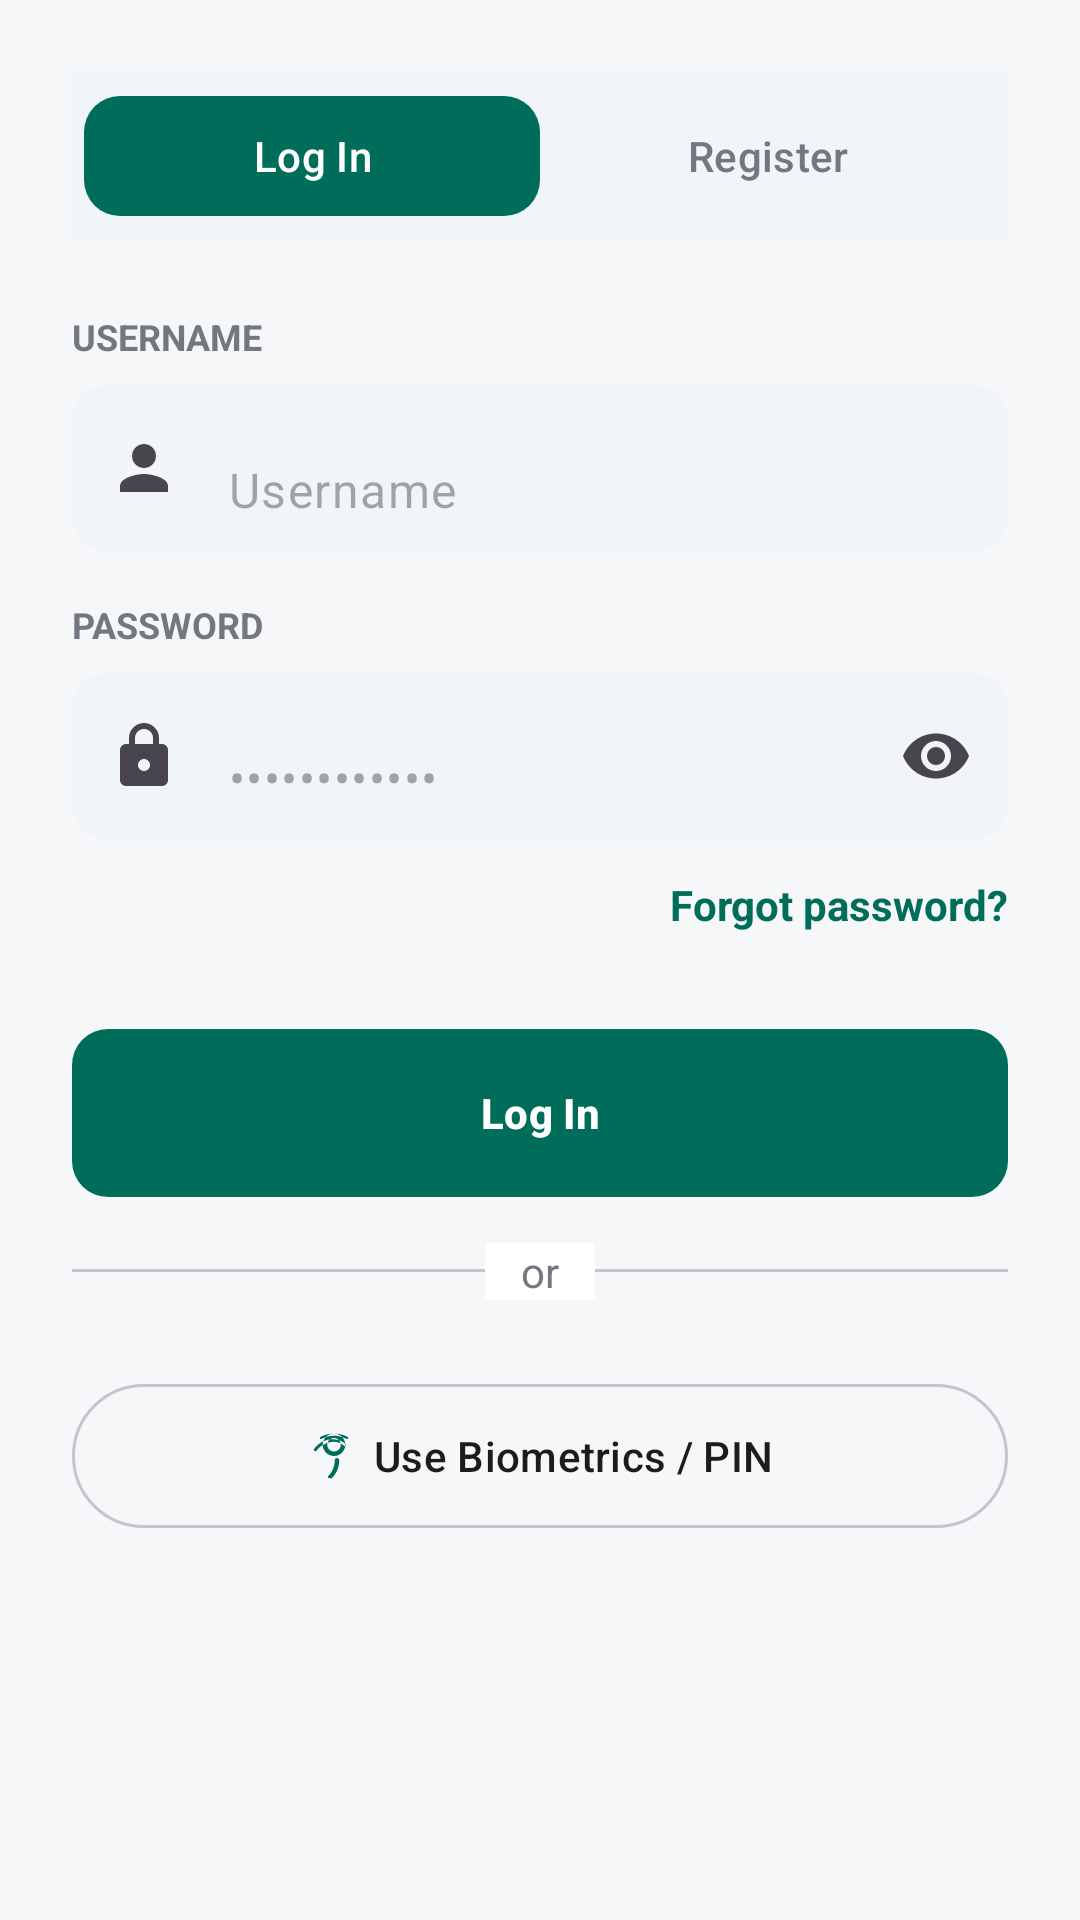

Reconstruct the res/layout file that produces this screen, plus the resources it refers to.
<!-- AndroidManifest.xml: application theme Theme.TrueTrackFinance -->
<!-- res/layout/fragment_login.xml -->
<?xml version="1.0" encoding="utf-8"?>
<LinearLayout xmlns:android="http://schemas.android.com/apk/res/android"
    xmlns:app="http://schemas.android.com/apk/res-auto"
    android:layout_width="match_parent"
    android:layout_height="match_parent"
    android:orientation="vertical"
    android:padding="24dp">

    
    <LinearLayout
        android:layout_width="match_parent"
        android:layout_height="56dp"
        android:background="@color/input_background"
        android:orientation="horizontal"
        android:padding="4dp">

        <com.google.android.material.button.MaterialButton
            android:id="@+id/btn_tab_signin"
            style="@style/Widget.Material3.Button.TonalButton"
            android:layout_width="0dp"
            android:layout_height="match_parent"
            android:layout_weight="1"
            android:text="@string/login"
            app:backgroundTint="@color/forest_green"
            app:cornerRadius="12dp"
            android:textColor="@color/white" />

        <com.google.android.material.button.MaterialButton
            android:id="@+id/btn_tab_register"
            style="@style/Widget.Material3.Button.TextButton"
            android:layout_width="0dp"
            android:layout_height="match_parent"
            android:layout_weight="1"
            android:text="@string/register"
            android:textColor="@color/text_secondary" />
    </LinearLayout>

    <TextView
        android:layout_width="wrap_content"
        android:layout_height="wrap_content"
        android:layout_marginTop="24dp"
        android:text="@string/username"
        android:textAllCaps="true"
        android:textColor="@color/text_secondary"
        android:textSize="12sp"
        android:textStyle="bold" />

    <com.google.android.material.textfield.TextInputLayout
        style="@style/Widget.TrueTrack.EditText"
        android:layout_width="match_parent"
        android:layout_height="wrap_content"
        android:layout_marginTop="8dp"
        app:startIconDrawable="@drawable/ic_person">

        <com.google.android.material.textfield.TextInputEditText
            android:id="@+id/et_username"
            android:layout_width="match_parent"
            android:layout_height="wrap_content"
            android:hint="@string/username"
            android:inputType="text" />
    </com.google.android.material.textfield.TextInputLayout>

    <TextView
        android:layout_width="wrap_content"
        android:layout_height="wrap_content"
        android:layout_marginTop="16dp"
        android:text="@string/password"
        android:textAllCaps="true"
        android:textColor="@color/text_secondary"
        android:textSize="12sp"
        android:textStyle="bold" />

    <com.google.android.material.textfield.TextInputLayout
        style="@style/Widget.TrueTrack.EditText"
        android:layout_width="match_parent"
        android:layout_height="wrap_content"
        android:layout_marginTop="8dp"
        app:endIconMode="password_toggle"
        app:startIconDrawable="@drawable/ic_lock">

        <com.google.android.material.textfield.TextInputEditText
            android:id="@+id/et_password"
            android:layout_width="match_parent"
            android:layout_height="wrap_content"
            android:hint="••••••••••••"
            android:inputType="textPassword" />
    </com.google.android.material.textfield.TextInputLayout>

    <TextView
        android:id="@+id/tv_forgot_password"
        android:layout_width="wrap_content"
        android:layout_height="wrap_content"
        android:layout_gravity="end"
        android:layout_marginTop="12dp"
        android:text="Forgot password?"
        android:textColor="@color/forest_green"
        android:textSize="14sp"
        android:textStyle="bold" />

    <com.google.android.material.button.MaterialButton
        android:id="@+id/btn_login"
        style="@style/Widget.TrueTrack.Button"
        android:layout_width="match_parent"
        android:layout_height="56dp"
        android:layout_marginTop="32dp"
        android:text="@string/login"
        app:backgroundTint="@color/forest_green" />

    <View
        android:layout_width="match_parent"
        android:layout_height="1dp"
        android:layout_marginTop="24dp"
        android:background="@color/divider" />

    <TextView
        android:layout_width="wrap_content"
        android:layout_height="wrap_content"
        android:layout_gravity="center"
        android:layout_marginTop="-10dp"
        android:background="@color/white"
        android:paddingStart="12dp"
        android:paddingEnd="12dp"
        android:text="or"
        android:textColor="@color/text_secondary" />

    <com.google.android.material.button.MaterialButton
        android:id="@+id/btn_biometric"
        style="@style/Widget.Material3.Button.OutlinedButton"
        android:layout_width="match_parent"
        android:layout_height="56dp"
        android:layout_marginTop="24dp"
        android:text="Use Biometrics / PIN"
        android:textColor="@color/text_primary"
        app:icon="@drawable/ic_fingerprint"
        app:iconGravity="textStart"
        app:iconTint="@color/forest_green"
        app:strokeColor="@color/divider" />

</LinearLayout>
<!-- resources referenced by this layout -->
<resources>
  <color name="divider">#C4C6CF</color>
  <color name="forest_green">#006D5B</color>
  <color name="input_background">#F1F5F9</color>
  <color name="text_primary">#1A1C1E</color>
  <color name="text_secondary">#74777F</color>
  <color name="white">#FFFFFF</color>
  <!-- drawable ic_lock (drawable) -->
  <?xml version="1.0" encoding="utf-8"?>
  <vector xmlns:android="http://schemas.android.com/apk/res/android"
      android:width="24dp" android:height="24dp"
      android:viewportWidth="24" android:viewportHeight="24">
    <path android:fillColor="@android:color/white"
        android:pathData="M18,8h-1V6c0,-2.76 -2.24,-5 -5,-5S7,3.24 7,6v2H6c-1.1,0 -2,0.9 -2,2v10c0,1.1 0.9,2 2,2h12c1.1,0 2,-0.9 2,-2V10C20,8.9 19.1,8 18,8zM9,6c0,-1.66 1.34,-3 3,-3s3,1.34 3,3v2H9V6zM12,17c-1.1,0 -2,-0.9 -2,-2s0.9,-2 2,-2s2,0.9 2,2S13.1,17 12,17z"/>
  </vector>
  <!-- drawable ic_person (drawable) -->
  <?xml version="1.0" encoding="utf-8"?>
  <vector xmlns:android="http://schemas.android.com/apk/res/android"
      android:width="24dp" android:height="24dp"
      android:viewportWidth="24" android:viewportHeight="24">
    <path android:fillColor="@android:color/white"
        android:pathData="M12,12c2.21,0 4,-1.79 4,-4s-1.79,-4 -4,-4 -4,1.79 -4,4 1.79,4 4,4zM12,14c-2.67,0 -8,1.34 -8,4v2h16v-2c0,-2.66 -5.33,-4 -8,-4z"/>
  </vector>
  <string name="login">Log In</string>
  <string name="password">Password</string>
  <string name="register">Register</string>
  <string name="username">Username</string>
  <style name="Widget.TrueTrack.Button" parent="Widget.Material3.Button">
          <item name="android:insetTop">0dp</item>
          <item name="android:insetBottom">0dp</item>
          <item name="cornerRadius">12dp</item>
          <item name="android:textAllCaps">false</item>
          <item name="android:textStyle">bold</item>
      </style>
  <style name="Widget.TrueTrack.EditText" parent="Widget.Material3.TextInputLayout.FilledBox">
          <item name="boxBackgroundColor">@color/input_background</item>
          <item name="boxCornerRadiusTopStart">@dimen/input_corner_radius</item>
          <item name="boxCornerRadiusTopEnd">@dimen/input_corner_radius</item>
          <item name="boxCornerRadiusBottomStart">@dimen/input_corner_radius</item>
          <item name="boxCornerRadiusBottomEnd">@dimen/input_corner_radius</item>
          <item name="boxStrokeWidth">0dp</item>
          <item name="boxStrokeWidthFocused">0dp</item>
          <item name="hintEnabled">false</item>
      </style>
  <style name="Theme.TrueTrackFinance" parent="Theme.Material3.DayNight.NoActionBar">
          
          <item name="colorPrimary">@color/forest_green</item>
          <item name="colorOnPrimary">@color/white</item>
          <item name="colorPrimaryContainer">@color/forest_green_light</item>
          <item name="colorOnPrimaryContainer">@color/forest_green_dark</item>
  
          
          <item name="colorSecondary">@color/forest_green</item>
          <item name="colorOnSecondary">@color/white</item>
  
          
          <item name="android:colorBackground">@color/background_light</item>
          <item name="colorSurface">@color/surface_light</item>
          <item name="colorOnSurface">@color/text_primary</item>
  
          
          <item name="android:statusBarColor">@color/forest_green</item>
          <item name="android:windowLightStatusBar">false</item>
      </style>
  <dimen name="input_corner_radius">12dp</dimen>
  <color name="forest_green_light">#E0F2F1</color>
  <color name="forest_green_dark">#004D40</color>
  <color name="background_light">#F5F7F8</color>
  <color name="surface_light">#FFFFFF</color>
</resources>
